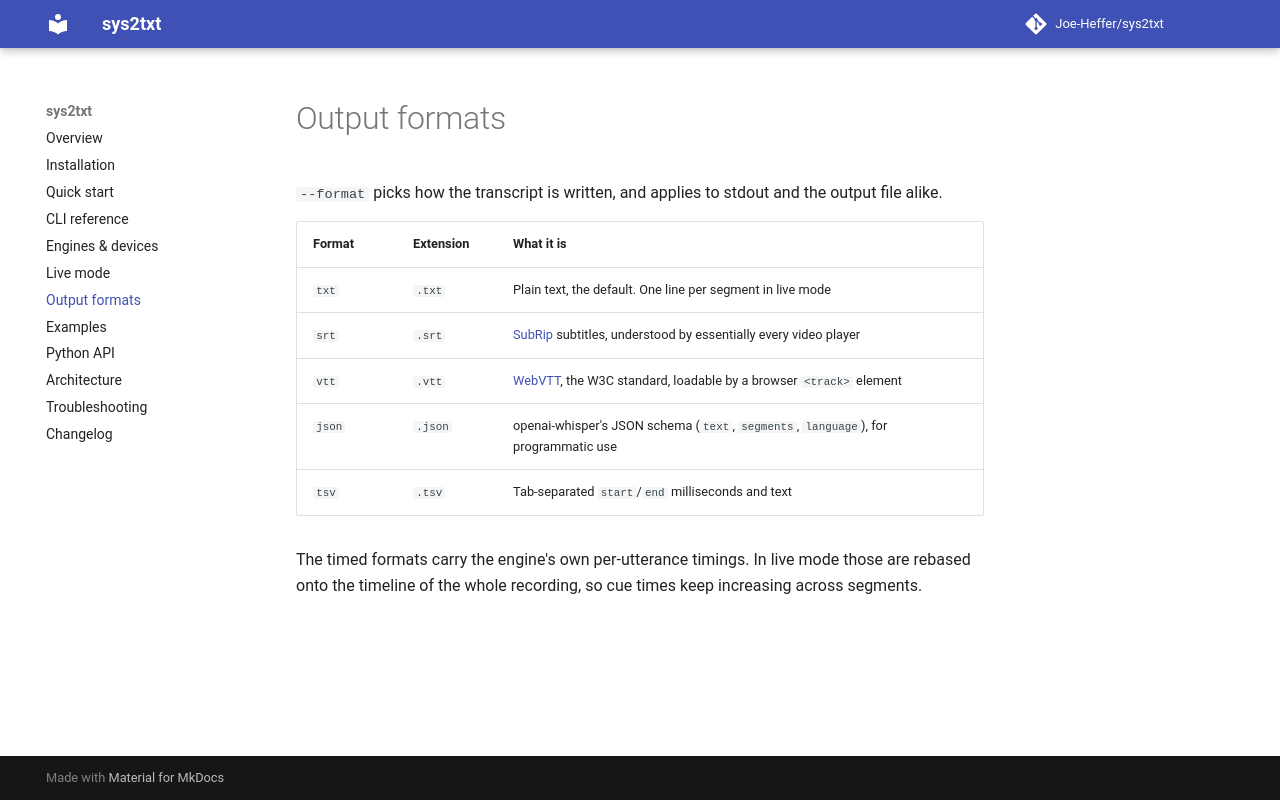

repository: Joe-Heffer/sys2txt · page: output-formats/index.html · generator: mkdocs

# Output formats

`--format` picks how the transcript is written, and applies to stdout and the output file alike.

| Format | Extension | What it is |
| --- | --- | --- |
| `txt` | `.txt` | Plain text, the default. One line per segment in live mode |
| `srt` | `.srt` | [SubRip](https://en.wikipedia.org/wiki/SubRip) subtitles, understood by essentially every video player |
| `vtt` | `.vtt` | [WebVTT](https://www.w3.org/TR/webvtt1/), the W3C standard, loadable by a browser `<track>` element |
| `json` | `.json` | openai-whisper's JSON schema (`text`, `segments`, `language`), for programmatic use |
| `tsv` | `.tsv` | Tab-separated `start`/`end` milliseconds and text |

The timed formats carry the engine's own per-utterance timings. In live mode those are rebased onto
the timeline of the whole recording, so cue times keep increasing across segments.
